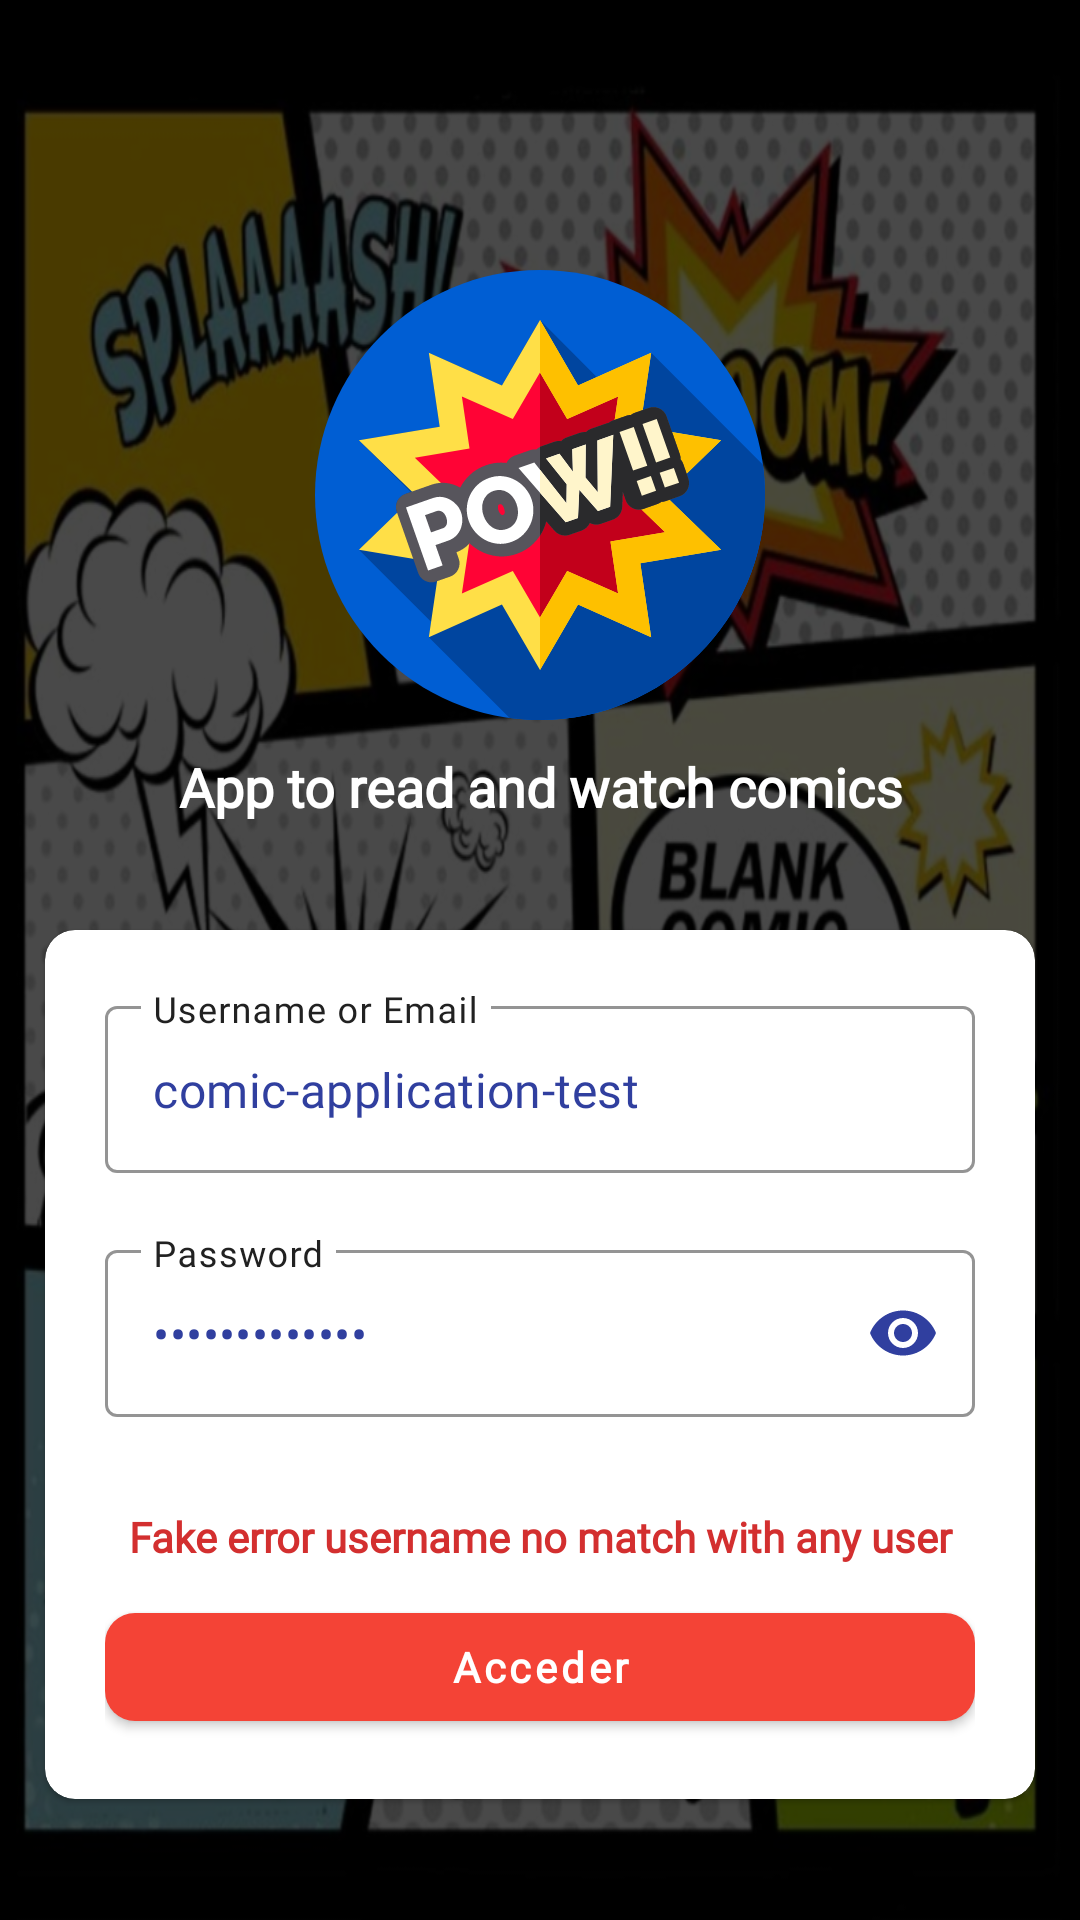

The Android layout XML behind this screen, and the referenced resources:
<!-- AndroidManifest.xml: activity theme Theme.Login -->
<!-- res/layout/activity_main.xml -->
<?xml version="1.0" encoding="utf-8"?>
<androidx.coordinatorlayout.widget.CoordinatorLayout xmlns:android="http://schemas.android.com/apk/res/android"
    xmlns:app="http://schemas.android.com/apk/res-auto"
    xmlns:tools="http://schemas.android.com/tools"
    android:layout_width="match_parent"
    android:layout_height="match_parent"
    android:background="@drawable/ic_background"
    tools:context=".view.login.MainActivity">

    <androidx.core.widget.NestedScrollView
        android:layout_width="match_parent"
        android:layout_height="match_parent"
        android:background="@color/colorBlackTransparent">

        <androidx.constraintlayout.widget.ConstraintLayout
            android:layout_width="match_parent"
            android:layout_height="wrap_content">

            <ImageView
                android:id="@+id/imageView"
                android:layout_width="150dp"
                android:layout_height="150dp"
                android:layout_marginTop="90dp"
                android:src="@drawable/ic_comic"
                app:layout_constraintEnd_toEndOf="parent"
                app:layout_constraintStart_toStartOf="parent"
                app:layout_constraintTop_toTopOf="parent" />

            <TextView
                android:layout_width="match_parent"
                android:layout_height="wrap_content"
                android:layout_marginTop="10dp"
                android:fontFamily="@font/coming_soon"
                android:gravity="center"
                android:text="@string/text_description_app"
                android:textColor="@color/white"
                android:textSize="18sp"
                android:textStyle="bold"
                app:layout_constraintTop_toBottomOf="@+id/imageView" />

            <com.google.android.material.card.MaterialCardView
                android:layout_width="match_parent"
                android:layout_height="wrap_content"
                android:layout_marginStart="15dp"
                android:layout_marginTop="70dp"
                android:layout_marginEnd="15dp"
                android:layout_marginBottom="30dp"
                app:cardBackgroundColor="@color/white"
                app:cardCornerRadius="10dp"
                app:layout_constraintBottom_toBottomOf="parent"
                app:layout_constraintEnd_toEndOf="parent"
                app:layout_constraintStart_toStartOf="parent"
                app:layout_constraintTop_toBottomOf="@+id/imageView">

                <androidx.constraintlayout.widget.ConstraintLayout
                    android:layout_width="match_parent"
                    android:layout_height="wrap_content"
                    android:layout_margin="20dp">

                    <com.google.android.material.textfield.TextInputLayout
                        android:id="@+id/layoutUsername"
                        style="@style/TextInputLayoutStyle"
                        android:layout_width="match_parent"
                        android:layout_height="wrap_content"
                        android:hint="@string/text_username"
                        app:endIconDrawable="@drawable/ic_round_person"
                        app:endIconMode="custom"
                        app:endIconTint="@color/colorPrimaryDark"
                        app:errorEnabled="true"
                        app:layout_constraintEnd_toEndOf="parent"
                        app:layout_constraintStart_toStartOf="parent"
                        app:layout_constraintTop_toTopOf="parent">

                        <com.google.android.material.textfield.TextInputEditText
                            android:id="@+id/usernameInput"
                            android:layout_width="match_parent"
                            android:layout_height="wrap_content"
                            android:fontFamily="@font/coming_soon"
                            android:text="comic-application-test"
                            android:textColor="@color/colorPrimaryDark" />

                    </com.google.android.material.textfield.TextInputLayout>

                    <com.google.android.material.textfield.TextInputLayout
                        android:id="@+id/layoutPassword"
                        style="@style/TextInputLayoutStyle"
                        android:layout_width="match_parent"
                        android:layout_height="wrap_content"
                        android:hint="@string/text_password"
                        app:errorEnabled="true"
                        app:layout_constraintEnd_toEndOf="parent"
                        app:layout_constraintStart_toStartOf="parent"
                        app:layout_constraintTop_toBottomOf="@+id/layoutUsername"
                        app:passwordToggleEnabled="true"
                        app:passwordToggleTint="@color/colorPrimaryDark">

                        <com.google.android.material.textfield.TextInputEditText
                            android:id="@+id/passwordInput"
                            android:layout_width="match_parent"
                            android:layout_height="wrap_content"
                            android:fontFamily="@font/coming_soon"
                            android:inputType="textPassword"
                            android:text="fake-password"
                            android:textColor="@color/colorPrimaryDark" />

                    </com.google.android.material.textfield.TextInputLayout>

                    <TextView
                        android:id="@+id/errorAccessText"
                        android:layout_width="match_parent"
                        android:layout_height="wrap_content"
                        android:layout_marginTop="10dp"
                        android:fontFamily="@font/coming_soon"
                        android:gravity="center"
                        android:text="@string/text_fake_error"
                        android:textColor="@color/red"
                        android:textStyle="bold"
                        app:layout_constraintEnd_toEndOf="@+id/layoutPassword"
                        app:layout_constraintStart_toStartOf="@+id/layoutPassword"
                        app:layout_constraintTop_toBottomOf="@+id/layoutPassword" />

                    <ProgressBar
                        android:id="@+id/progressBar"
                        android:layout_width="match_parent"
                        android:layout_height="wrap_content"
                        android:visibility="gone"
                        app:layout_constraintEnd_toEndOf="parent"
                        app:layout_constraintStart_toStartOf="parent"
                        app:layout_constraintTop_toBottomOf="@+id/errorAccessText" />

                    <Button
                        android:id="@+id/login"
                        android:layout_width="match_parent"
                        android:layout_height="wrap_content"
                        android:layout_marginTop="10dp"
                        android:fontFamily="@font/coming_soon"
                        android:text="@string/text_login"
                        android:textAllCaps="false"
                        android:textColor="@color/white"
                        android:textStyle="bold"
                        app:backgroundTint="@color/redLow"
                        app:cornerRadius="10dp"
                        app:layout_constraintTop_toBottomOf="@+id/progressBar" />

                </androidx.constraintlayout.widget.ConstraintLayout>

            </com.google.android.material.card.MaterialCardView>

        </androidx.constraintlayout.widget.ConstraintLayout>

    </androidx.core.widget.NestedScrollView>

</androidx.coordinatorlayout.widget.CoordinatorLayout>
<!-- resources referenced by this layout -->
<resources>
  <color name="colorBlackTransparent">#B5000000</color>
  <color name="colorPrimaryDark">#303F9F</color>
  <color name="red">#D32F2F</color>
  <color name="redLow">#F44336</color>
  <color name="white">#FFFFFFFF</color>
  <!-- drawable ic_background: png bitmap (drawable-hdpi, 985904 bytes) -->
  <!-- drawable ic_comic: vector/xml drawable (drawable, 9615 chars, omitted) -->
  <string name="text_description_app">App to read and watch comics</string>
  <string name="text_fake_error">Fake error username no match with any user</string>
  <string name="text_login">Acceder</string>
  <string name="text_password">Password</string>
  <string name="text_username">Username or Email</string>
  <style name="TextInputLayoutStyle" parent="Widget.MaterialComponents.TextInputLayout.OutlinedBox">
          <item name="boxStrokeColor">@color/colorPrimaryDark</item>
          <item name="hintTextColor">@color/colorPrimaryDark</item>
          <item name="android:textColorPrimary">@color/colorPrimaryDark</item>
          <item name="android:textColorHint">@color/colorText</item>
          <item name="android:textColor">@color/colorPrimaryDark</item>
          <item name="fontFamily">@font/coming_soon</item>
      </style>
  <style name="Theme.Login" parent="Theme.MaterialComponents.DayNight.NoActionBar">
          
          <item name="colorPrimary">@color/colorPrimary</item>
          <item name="colorPrimaryVariant">@color/colorPrimaryDark</item>
          <item name="colorOnPrimary">@color/colorAccent</item>
          
          <item name="colorSecondary">@color/colorSecondary</item>
          <item name="colorSecondaryVariant">@color/colorSecondaryDark</item>
          <item name="colorOnSecondary">@color/colorSecondaryAccent</item>
          
          <item name="android:statusBarColor" tools:targetApi="l">@color/black</item>
          
      </style>
  <color name="colorText">#212121</color>
  <color name="colorPrimary">#3F51B5</color>
  <color name="colorAccent">#FFC107</color>
  <color name="colorSecondary">#FFC107</color>
  <color name="colorSecondaryDark">#FFA000</color>
  <color name="colorSecondaryAccent">#FF5252</color>
  <color name="black">#FF000000</color>
</resources>
